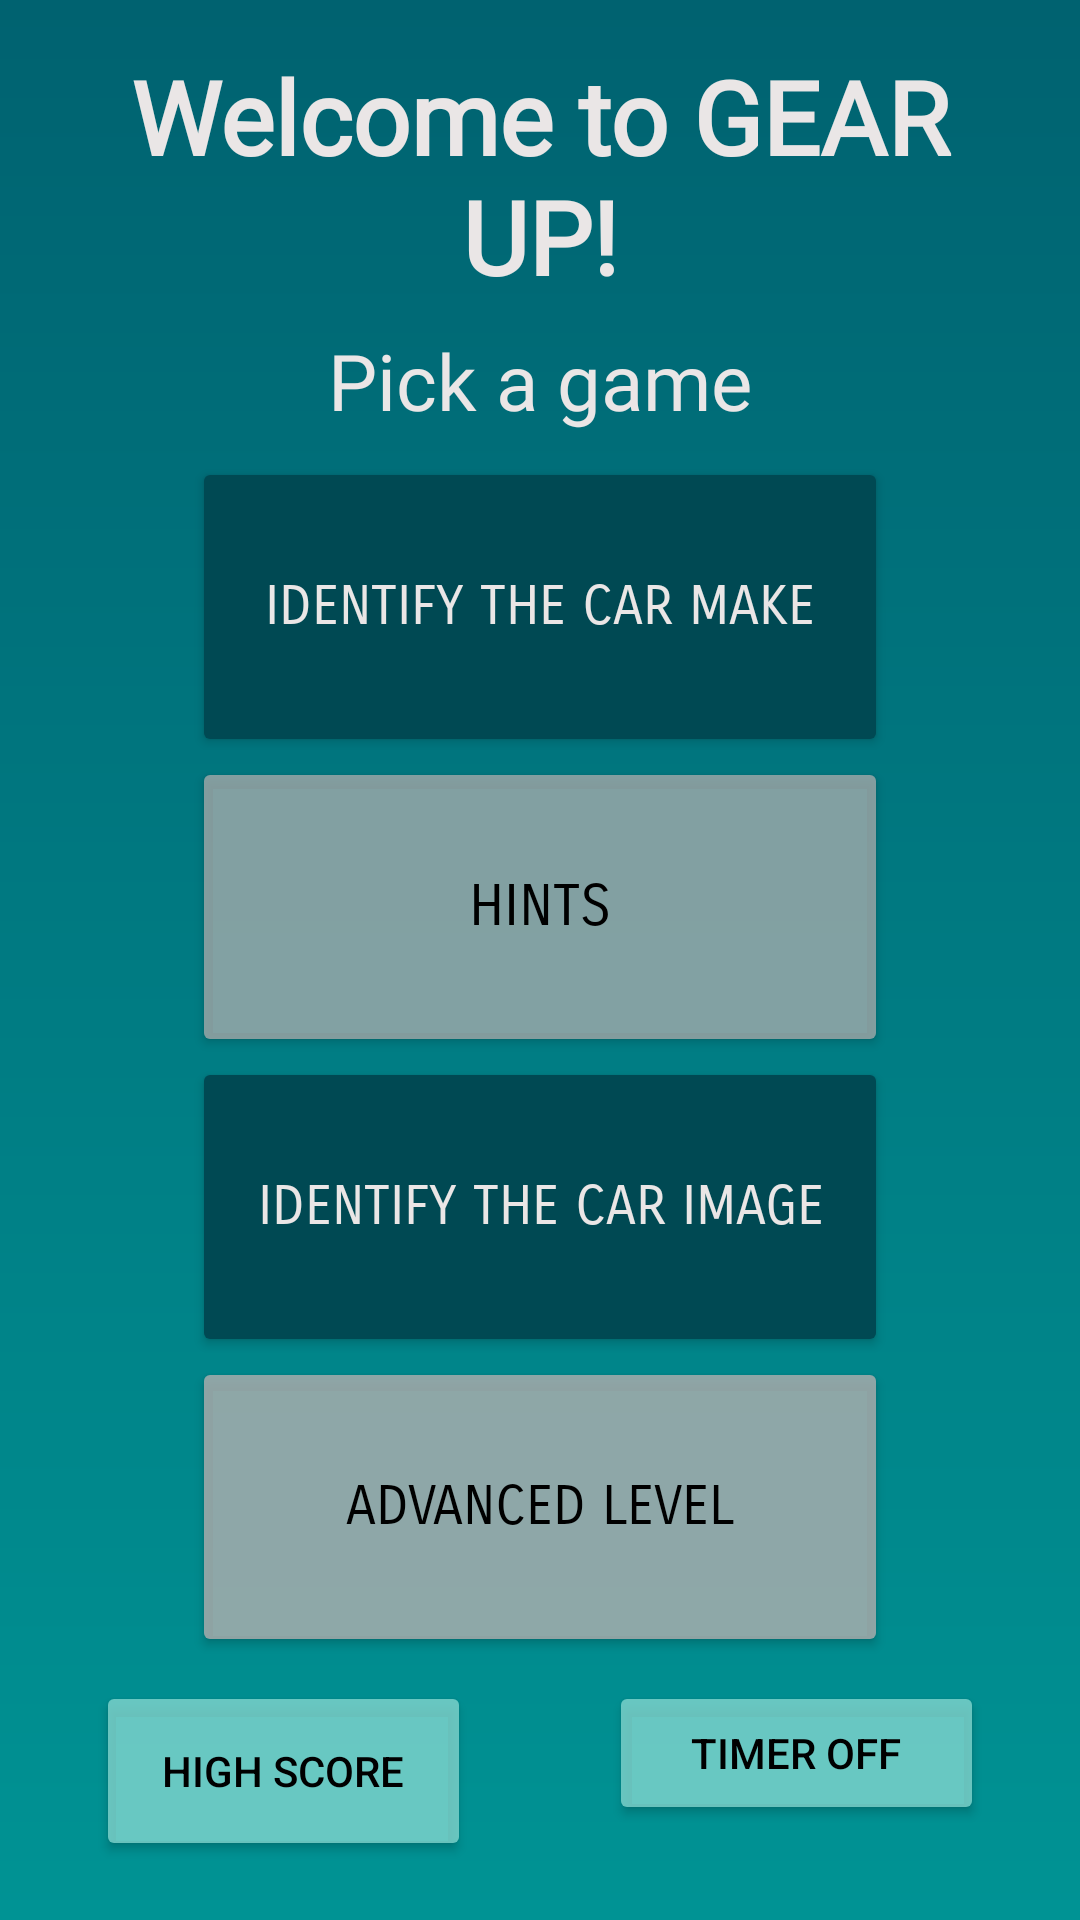

Android layout source for this screen:
<!-- AndroidManifest.xml: application theme Theme.CarGame -->
<!-- res/layout/activity_main.xml -->
<?xml version="1.0" encoding="utf-8"?>

<RelativeLayout xmlns:android="http://schemas.android.com/apk/res/android"
    xmlns:app="http://schemas.android.com/apk/res-auto"
    xmlns:tools="http://schemas.android.com/tools"
    android:layout_width="match_parent"
    android:layout_height="match_parent"
    android:background="@drawable/gradient_main"
    tools:context=".MainActivity">

    <TextView
        android:id="@+id/textView_welcome"
        android:layout_width="wrap_content"
        android:layout_height="wrap_content"
        android:layout_alignParentStart="true"
        android:layout_alignParentLeft="true"
        android:layout_alignParentTop="true"
        android:layout_alignParentEnd="true"
        android:layout_alignParentRight="true"
        android:layout_marginStart="16dp"
        android:layout_marginLeft="16dp"
        android:layout_marginTop="16dp"
        android:layout_marginEnd="16dp"
        android:layout_marginRight="16dp"
        android:fontFamily="@font/alegreya_sans_sc"
        android:gravity="center"
        android:text="@string/welcome_label_text"
        android:textColor="#EAE6E6"
        android:textSize="34sp"
        android:textStyle="bold" />

    <TextView
        android:id="@+id/textView_option"
        android:layout_width="wrap_content"
        android:layout_height="wrap_content"
        android:layout_below="@+id/textView_welcome"
        android:layout_alignParentStart="true"
        android:layout_alignParentLeft="true"
        android:layout_alignParentEnd="true"
        android:layout_alignParentRight="true"
        android:layout_marginStart="16dp"
        android:layout_marginLeft="16dp"
        android:layout_marginTop="8dp"
        android:layout_marginEnd="16dp"
        android:layout_marginRight="16dp"
        android:fontFamily="@font/alegreya_sans_sc"
        android:gravity="center"
        android:text="@string/option_label_text"
        android:textColor="#EAE6E6"
        android:textSize="26sp" />

    <LinearLayout
        android:id="@+id/linearLayout"
        android:layout_width="match_parent"
        android:layout_height="wrap_content"
        android:layout_below="@+id/textView_option"
        android:layout_alignParentStart="true"
        android:layout_alignParentLeft="true"
        android:layout_alignParentEnd="true"
        android:layout_alignParentRight="true"
        android:layout_marginStart="64dp"
        android:layout_marginLeft="64dp"
        android:layout_marginTop="8dp"
        android:layout_marginEnd="64dp"
        android:layout_marginRight="64dp"
        android:dividerPadding="60dp"
        android:gravity="center_vertical"
        android:orientation="vertical">

        <Button
            android:layout_width="match_parent"
            android:layout_height="100dp"
            android:fontFamily="sans-serif-smallcaps"
            android:onClick="launchIdentifyCarMake"
            android:text="@string/identify_the_car_make_label"
            android:textColor="#EAE6E6"
            android:textSize="18sp"
            app:backgroundTint="#004953"
            app:rippleColor="#C4D8CDCD" />

        <Button
            android:layout_width="match_parent"
            android:layout_height="100dp"
            android:fontFamily="sans-serif-smallcaps"
            android:onClick="launchHints"
            android:text="@string/hints_label"
            android:textColor="#000000"
            android:textSize="19sp"
            app:backgroundTint="#BFAEAEAE" />

        <Button
            android:layout_width="match_parent"
            android:layout_height="100dp"
            android:fontFamily="sans-serif-smallcaps"
            android:onClick="launchIdentifyCarImage"
            android:text="@string/identify_the_car_image_label"
            android:textColor="#EAE6E6"
            android:textSize="18sp"
            app:backgroundTint="#004953" />

        <Button
            android:layout_width="match_parent"
            android:layout_height="100dp"
            android:fontFamily="sans-serif-smallcaps"
            android:onClick="launchAdvancedLevel"
            android:text="@string/advanced_level_label"
            android:textColor="#000000"
            android:textSize="18sp"
            app:backgroundTint="#D0AEAEAE" />

    </LinearLayout>

    <Button
        android:id="@+id/button_timer"
        android:layout_width="125dp"
        android:layout_height="wrap_content"
        android:layout_below="@+id/linearLayout"
        android:layout_alignParentEnd="true"
        android:layout_alignParentRight="true"
        android:layout_marginTop="8dp"
        android:layout_marginEnd="32dp"
        android:layout_marginRight="32dp"
        android:layout_marginBottom="8dp"
        android:fontFamily="sans-serif-medium"
        android:onClick="onTimerButtonClick"
        android:text="@string/timer_off_text"
        android:textColor="#000000"
        android:textSize="14sp"
        app:backgroundTint="#C389DAD1"
        app:icon="@drawable/ic_baseline_timer_off"
        app:iconTint="#000000" />

    <Button
        android:id="@+id/button_high_score"
        android:layout_width="125dp"
        android:layout_height="60dp"
        android:layout_below="@+id/linearLayout"
        android:layout_alignParentStart="true"
        android:layout_alignParentLeft="true"
        android:layout_marginStart="32dp"
        android:layout_marginLeft="32dp"
        android:layout_marginTop="8dp"
        android:fontFamily="sans-serif-medium"
        android:text="@string/high_score_label"
        android:textColor="#000000"
        android:textSize="14sp"
        app:backgroundTint="#C389DAD1"
        app:cornerRadius="0dp"
        app:icon="@drawable/ic_baseline_stars_"
        app:iconPadding="0dp"
        app:iconTint="#0E0E0E" />

</RelativeLayout>
<!-- resources referenced by this layout -->
<resources>
  <!-- drawable gradient_main (drawable) -->
  <?xml version="1.0" encoding="utf-8"?>
  
      <shape xmlns:android="http://schemas.android.com/apk/res/android"
          android:shape="rectangle">
          <gradient
              android:startColor="#009394"
              android:endColor="#006270"
              android:angle="90" />
      </shape>
  <string name="advanced_level_label">Advanced Level</string>
  <string name="high_score_label">High Score</string>
  <string name="hints_label">HINTS</string>
  <string name="identify_the_car_image_label">Identify the car image</string>
  <string name="identify_the_car_make_label">Identify the car make</string>
  <string name="option_label_text">Pick a game</string>
  <string name="timer_off_text">Timer Off</string>
  <string name="welcome_label_text">Welcome to GEAR UP!</string>
  <style name="Theme.CarGame" parent="Theme.MaterialComponents.DayNight.DarkActionBar">
          
          <item name="colorPrimary">#004953</item>
          <item name="colorPrimaryVariant">@color/purple_700</item>
          <item name="colorOnPrimary">@color/white</item>
          
          <item name="colorSecondary">@color/teal_200</item>
          <item name="colorSecondaryVariant">@color/teal_700</item>
          <item name="colorOnSecondary">@color/black</item>
          
          <item name="android:statusBarColor" tools:targetApi="l">?attr/colorPrimaryVariant</item>
          
      </style>
  <color name="purple_700">#FF3700B3</color>
  <color name="white">#FFFFFFFF</color>
  <color name="teal_200">#FF03DAC5</color>
  <color name="teal_700">#FF018786</color>
  <color name="black">#FF000000</color>
</resources>
